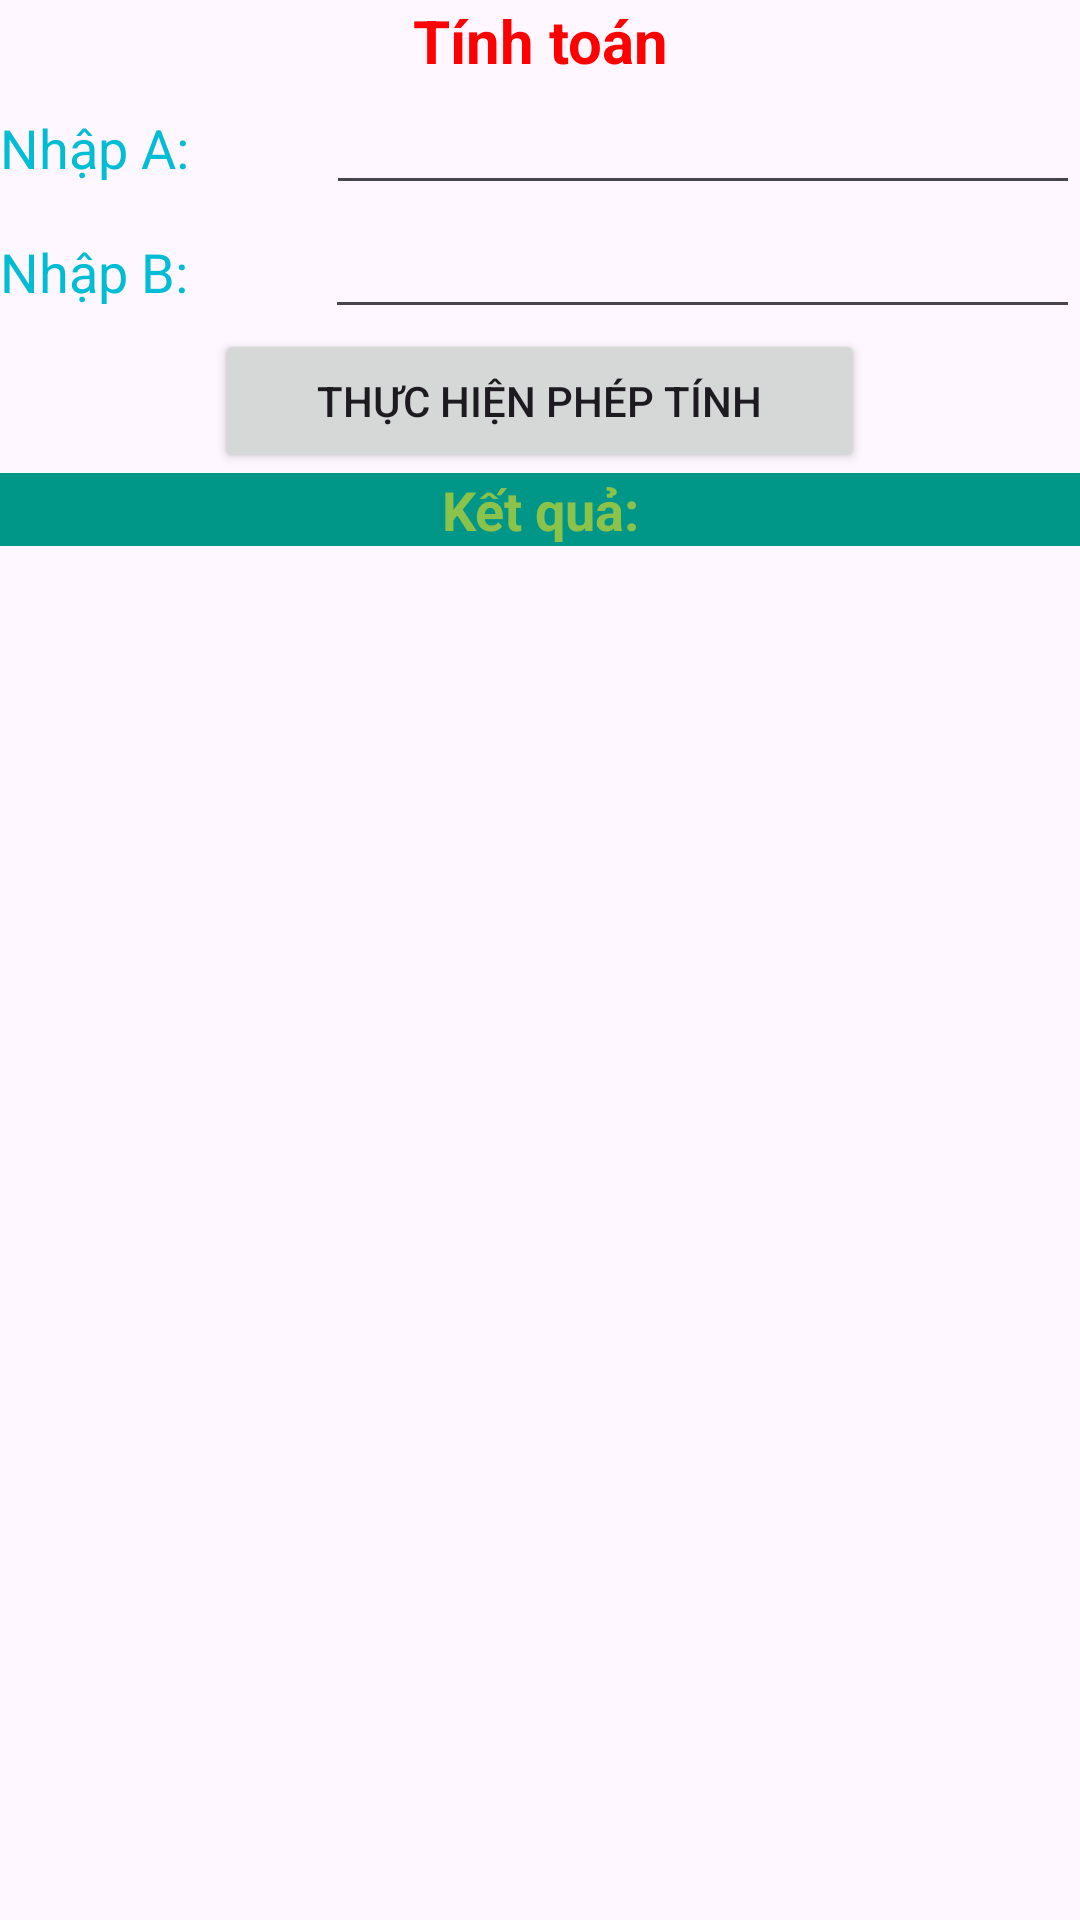

Here is an Android app screen rendered from its layout file. Give the layout XML and the strings, colors and styles it references.
<!-- AndroidManifest.xml: application theme Base.Theme.PRM392 -->
<!-- res/layout/activity_slot21.xml -->
<?xml version="1.0" encoding="utf-8"?>
<LinearLayout xmlns:android="http://schemas.android.com/apk/res/android"
    xmlns:app="http://schemas.android.com/apk/res-auto"
    xmlns:tools="http://schemas.android.com/tools"
    android:id="@+id/main"
    android:layout_width="match_parent"
    android:layout_height="match_parent"
    android:orientation="vertical"
    tools:context=".slot2.Slot21">

    <TextView
        android:id="@+id/textView2"
        android:layout_width="match_parent"
        android:layout_height="wrap_content"
        android:text="Tính toán"
        android:textAlignment="center"
        android:textColor="#FF0000"
        android:textSize="20sp"
        android:textStyle="bold" />

    <LinearLayout
        android:layout_width="match_parent"
        android:layout_height="wrap_content"
        android:orientation="horizontal">

        <TextView
            android:id="@+id/textView3"
            android:layout_width="wrap_content"
            android:layout_height="wrap_content"
            android:layout_weight="1"
            android:text="Nhập A: "
            android:textColor="#00BCD4"
            android:textSize="18sp" />

        <EditText
            android:id="@+id/slot21edtA"
            android:layout_width="wrap_content"
            android:layout_height="wrap_content"
            android:layout_weight="1"
            android:ems="10"
            android:inputType="number" />

    </LinearLayout>

    <LinearLayout
        android:layout_width="match_parent"
        android:layout_height="wrap_content"
        android:orientation="horizontal">

        <TextView
            android:id="@+id/textView5"
            android:layout_width="wrap_content"
            android:layout_height="wrap_content"
            android:layout_weight="1"
            android:text="Nhập B: "
            android:textColor="#00BCD4"
            android:textSize="18sp" />

        <EditText
            android:id="@+id/slot21edtB"
            android:layout_width="wrap_content"
            android:layout_height="wrap_content"
            android:layout_weight="1"
            android:ems="10"
            android:inputType="number" />
    </LinearLayout>

    <Button
        android:id="@+id/slot21btnResult"
        android:layout_width="217dp"
        android:layout_height="wrap_content"
        android:layout_gravity="center"
        android:text="Thực hiện phép tính" />

    <TextView
        android:id="@+id/slot21txtResult"
        android:layout_width="match_parent"
        android:layout_height="wrap_content"
        android:background="#009688"
        android:text="Kết quả:"
        android:textAlignment="center"
        android:textColor="#8BC34A"
        android:textSize="18sp"
        android:textStyle="bold" />

</LinearLayout>
<!-- resources referenced by this layout -->
<resources>
  <style name="Base.Theme.PRM392" parent="Theme.Material3.DayNight.NoActionBar" />
</resources>
